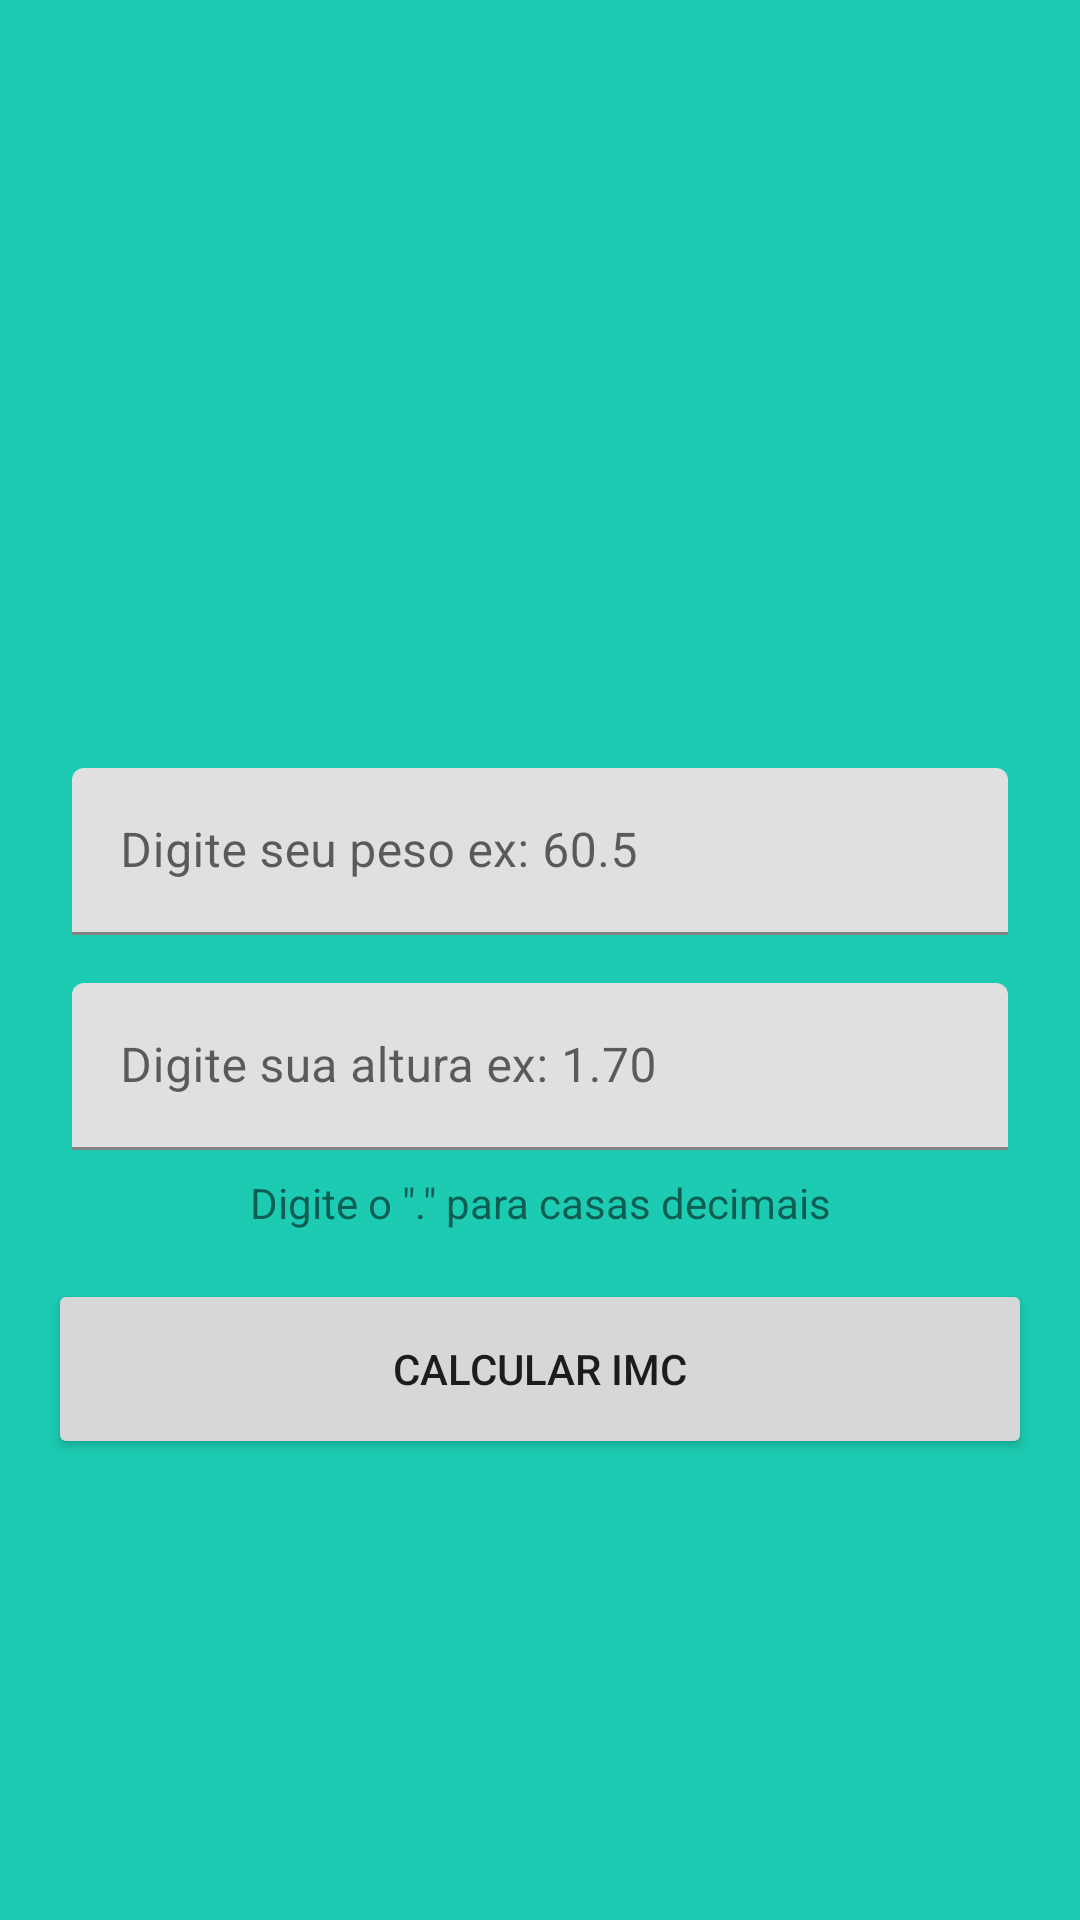

Produce the Android XML layout that renders to this screen, including the resource entries it uses.
<!-- AndroidManifest.xml: activity theme Theme.CalculadoraDeIMC -->
<!-- res/layout/activity_main.xml -->
<?xml version="1.0" encoding="utf-8"?>
<androidx.constraintlayout.widget.ConstraintLayout xmlns:android="http://schemas.android.com/apk/res/android"
    xmlns:app="http://schemas.android.com/apk/res-auto"
    xmlns:tools="http://schemas.android.com/tools"
    android:orientation="vertical"
    android:layout_width="match_parent"
    android:layout_height="match_parent">
    
    <ImageView
        android:id="@+id/logo"
        android:layout_width="200dp"
        android:layout_height="200dp"
        android:src="@drawable/logo"
        app:layout_constraintTop_toTopOf="parent"
        app:layout_constraintStart_toStartOf="parent"
        app:layout_constraintEnd_toEndOf="parent"
        android:layout_marginTop="32dp"/>

    <com.google.android.material.textfield.TextInputLayout
        android:id="@+id/text_input_peso"
        android:layout_width="0dp"
        android:layout_height="wrap_content"
        android:layout_marginTop="16dp"
        android:layout_marginHorizontal="16dp"
        android:padding="8dp"
        app:layout_constraintEnd_toEndOf="parent"
        app:layout_constraintStart_toStartOf="parent"
        app:layout_constraintTop_toBottomOf="@id/logo">

        <com.google.android.material.textfield.TextInputEditText
            android:id="@+id/edit_peso"
            android:layout_width="match_parent"
            android:layout_height="wrap_content"
            android:hint="Digite seu peso ex: 60.5"
            android:inputType="numberDecimal"/>
    </com.google.android.material.textfield.TextInputLayout>

    <com.google.android.material.textfield.TextInputLayout
        android:id="@+id/text_input_altura"
        android:layout_width="0dp"
        android:layout_height="wrap_content"
        android:layout_marginHorizontal="16dp"
        android:padding="8dp"
        app:layout_constraintTop_toBottomOf="@id/text_input_peso"
        app:layout_constraintStart_toStartOf="parent"
        app:layout_constraintEnd_toEndOf="parent">
        <com.google.android.material.textfield.TextInputEditText
            android:id="@+id/edit_altura"
            android:layout_width="match_parent"
            android:layout_height="wrap_content"
            android:hint="Digite sua altura ex: 1.70"
            android:inputType="numberDecimal"/>
    </com.google.android.material.textfield.TextInputLayout>

    <TextView
        android:id="@+id/text_ajuda"
        android:layout_width="wrap_content"
        android:layout_height="wrap_content"
        android:text="@string/ajuda"
        app:layout_constraintEnd_toEndOf="parent"
        app:layout_constraintStart_toStartOf="parent"
        app:layout_constraintTop_toBottomOf="@id/text_input_altura" />

    <Button
        android:id="@+id/button_calcular"
        android:layout_width="0dp"
        android:layout_height="60dp"
        android:text="Calcular IMC"
        app:layout_constraintEnd_toEndOf="parent"
        app:layout_constraintStart_toStartOf="parent"
        app:layout_constraintTop_toBottomOf="@+id/text_ajuda"
        android:layout_marginHorizontal="16dp"
        android:layout_marginTop="16dp"/>

</androidx.constraintlayout.widget.ConstraintLayout>
<!-- resources referenced by this layout -->
<resources>
  <string name="ajuda">Digite o \".\" para casas decimais</string>
  <style name="Theme.CalculadoraDeIMC" parent="Theme.MaterialComponents.DayNight">
          <item name="colorPrimary">@color/primaria</item>
          <item name="colorPrimaryVariant">@color/primaria_variacao</item>
          <item name="android:windowBackground">@color/fundo</item>
      </style>
  <color name="primaria">#128b7a</color>
  <color name="primaria_variacao">#006153</color>
  <color name="fundo">#1CCBB2</color>
</resources>
